Photos from the image-classification dataset "public" in the GitHub repository idrunkgd/DASOERP. Its 16 classes are: AVEVA report, AVEVA System Platform 2023, CSV validation, GAMP5, HighByte, HiveMQ, industrial protocols, ISA standards, networking, OpenShift, PLC programming, Siemens hardware, SQL Server, SSRS, TIA Portal, WinCC SCADA.

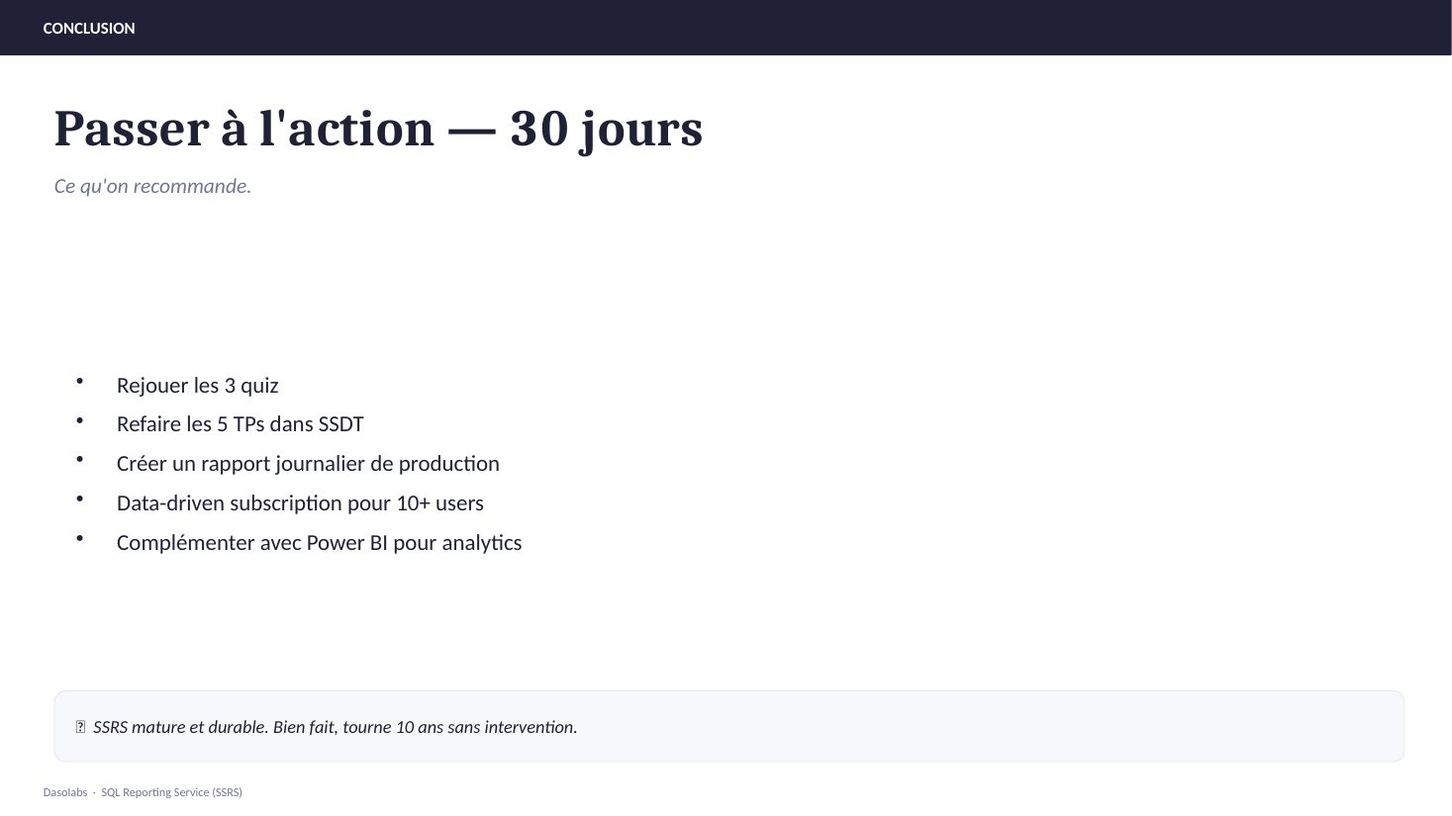
Label: SSRS

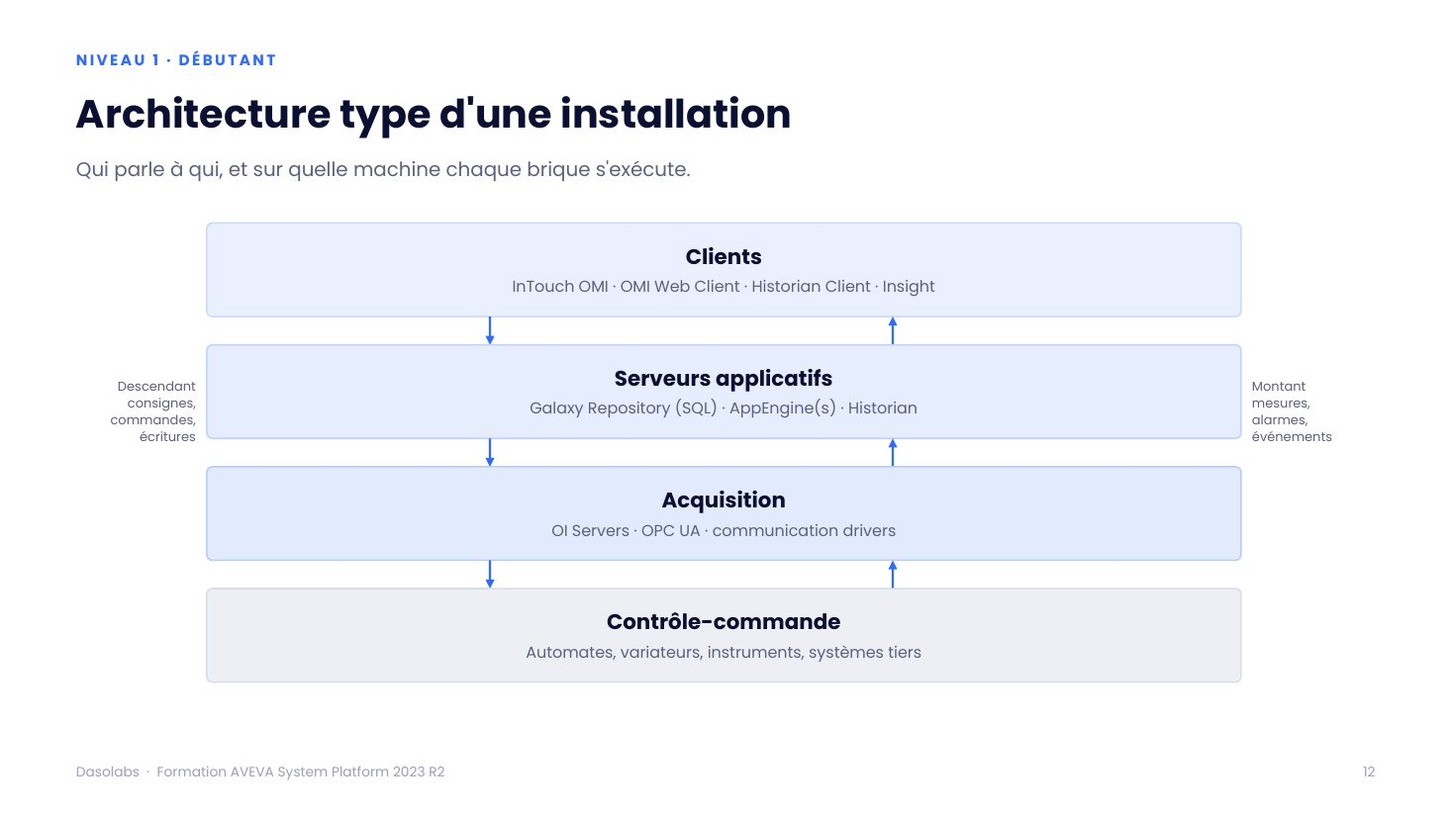
Label: AVEVA System Platform 2023

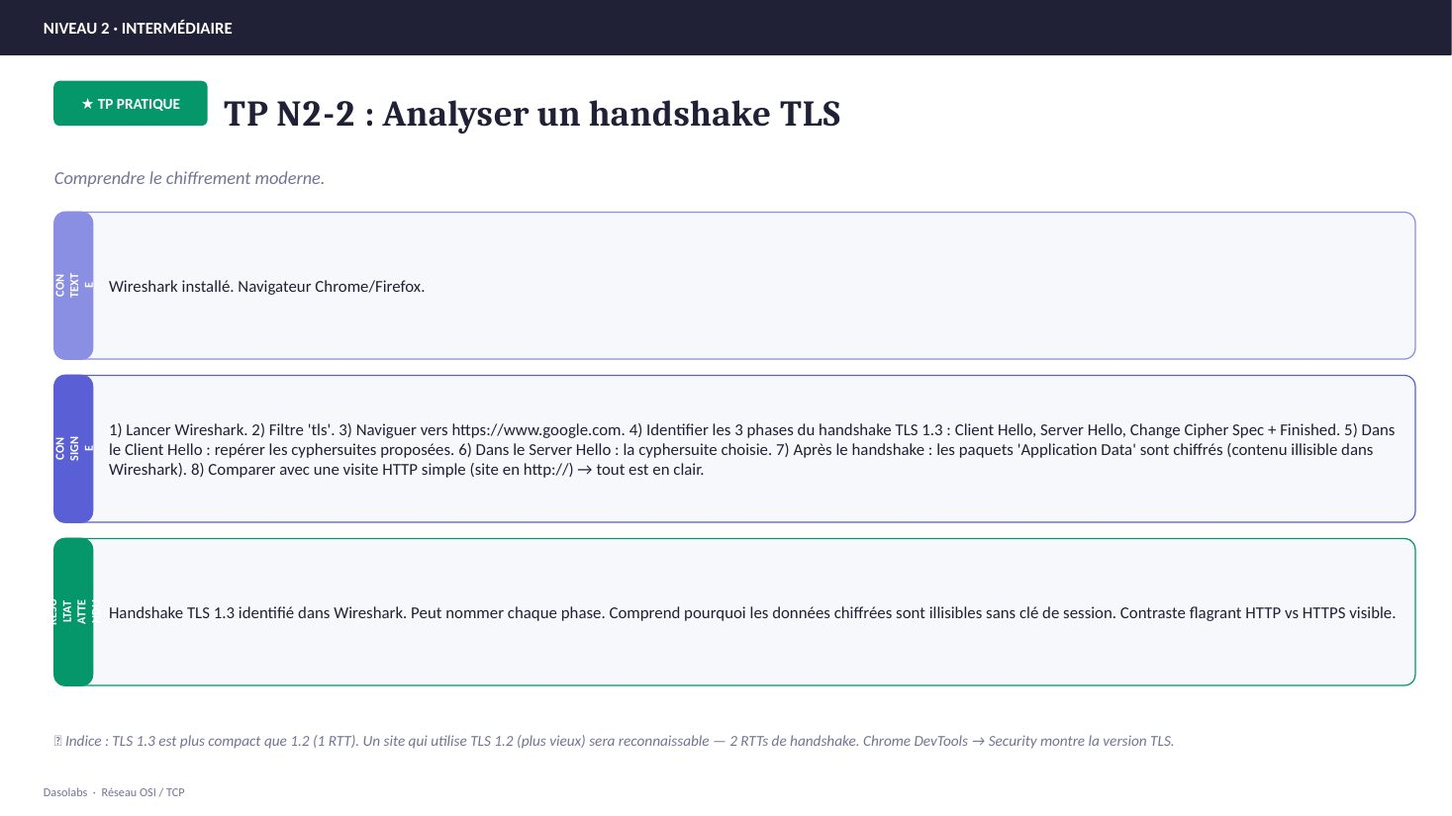
Label: networking

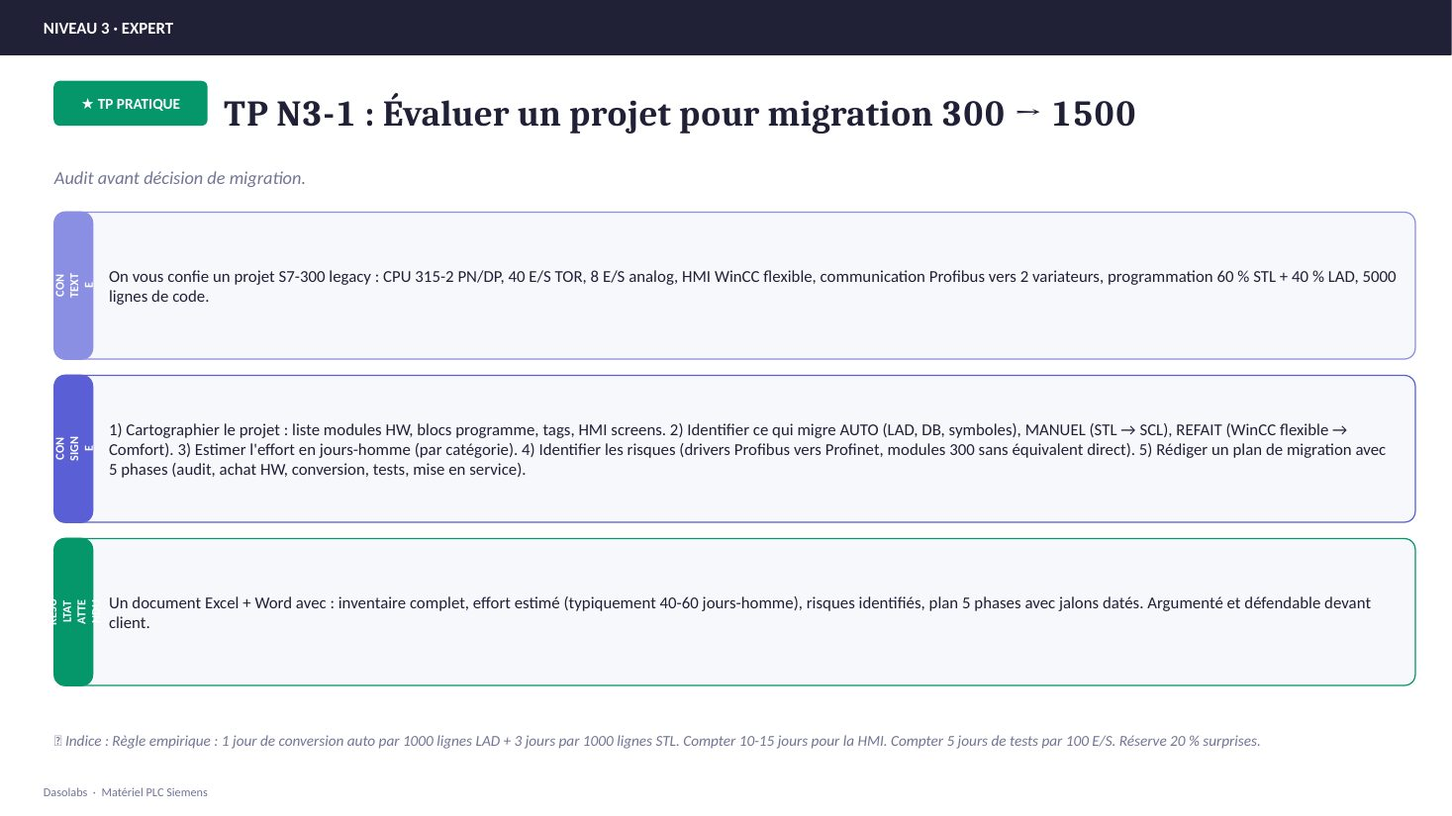
Label: Siemens hardware

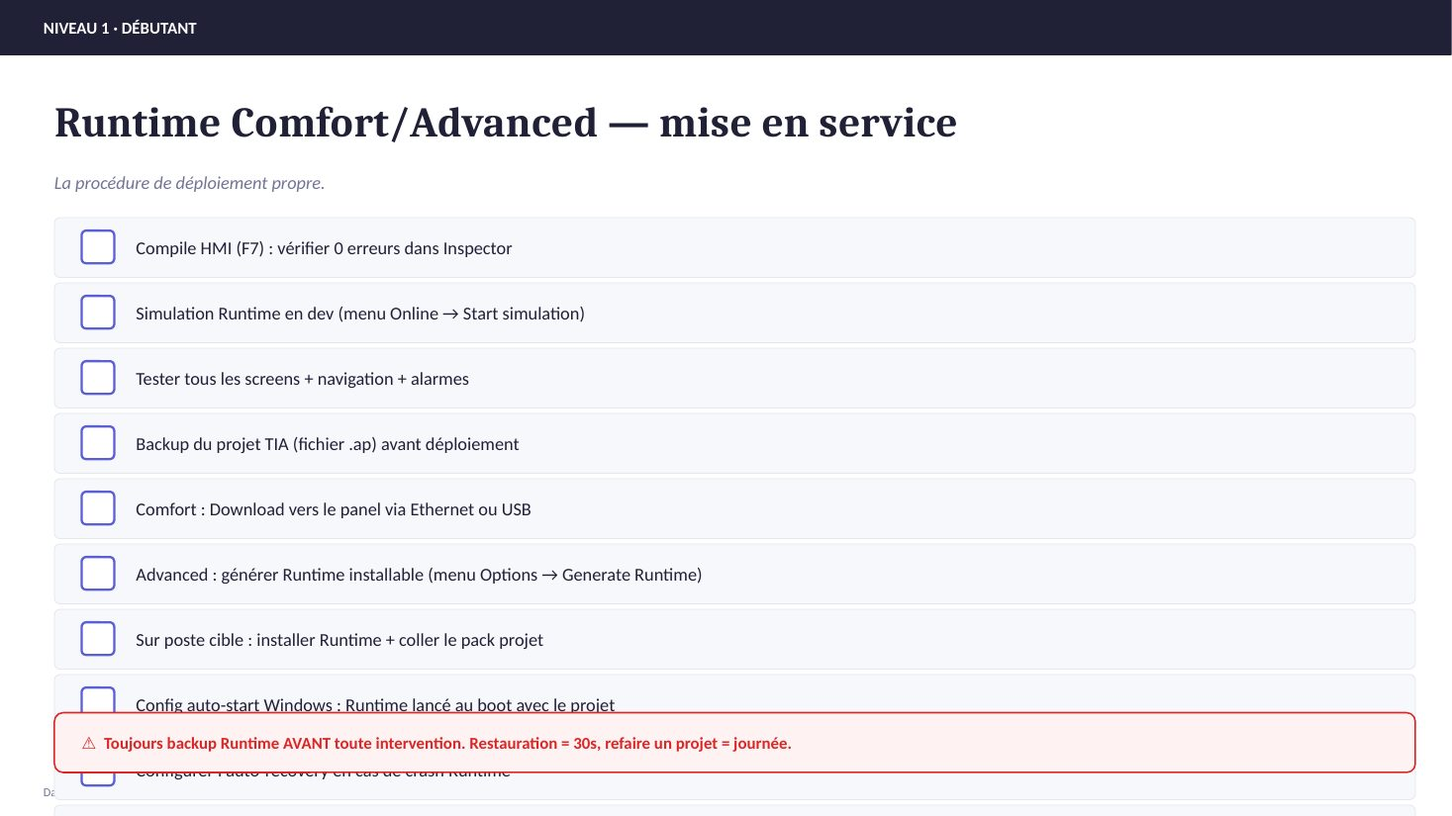
Label: WinCC SCADA

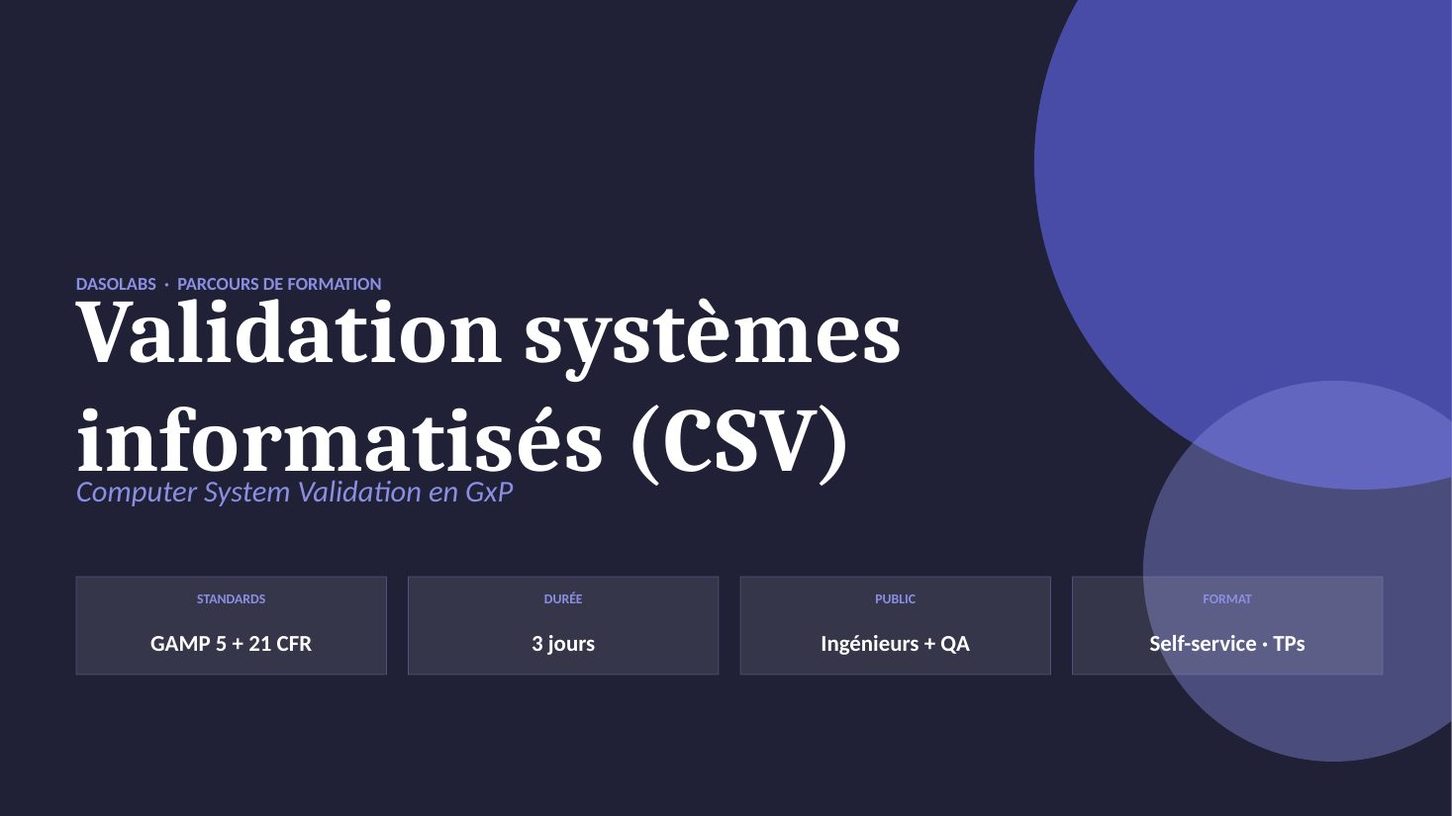
Label: CSV validation
